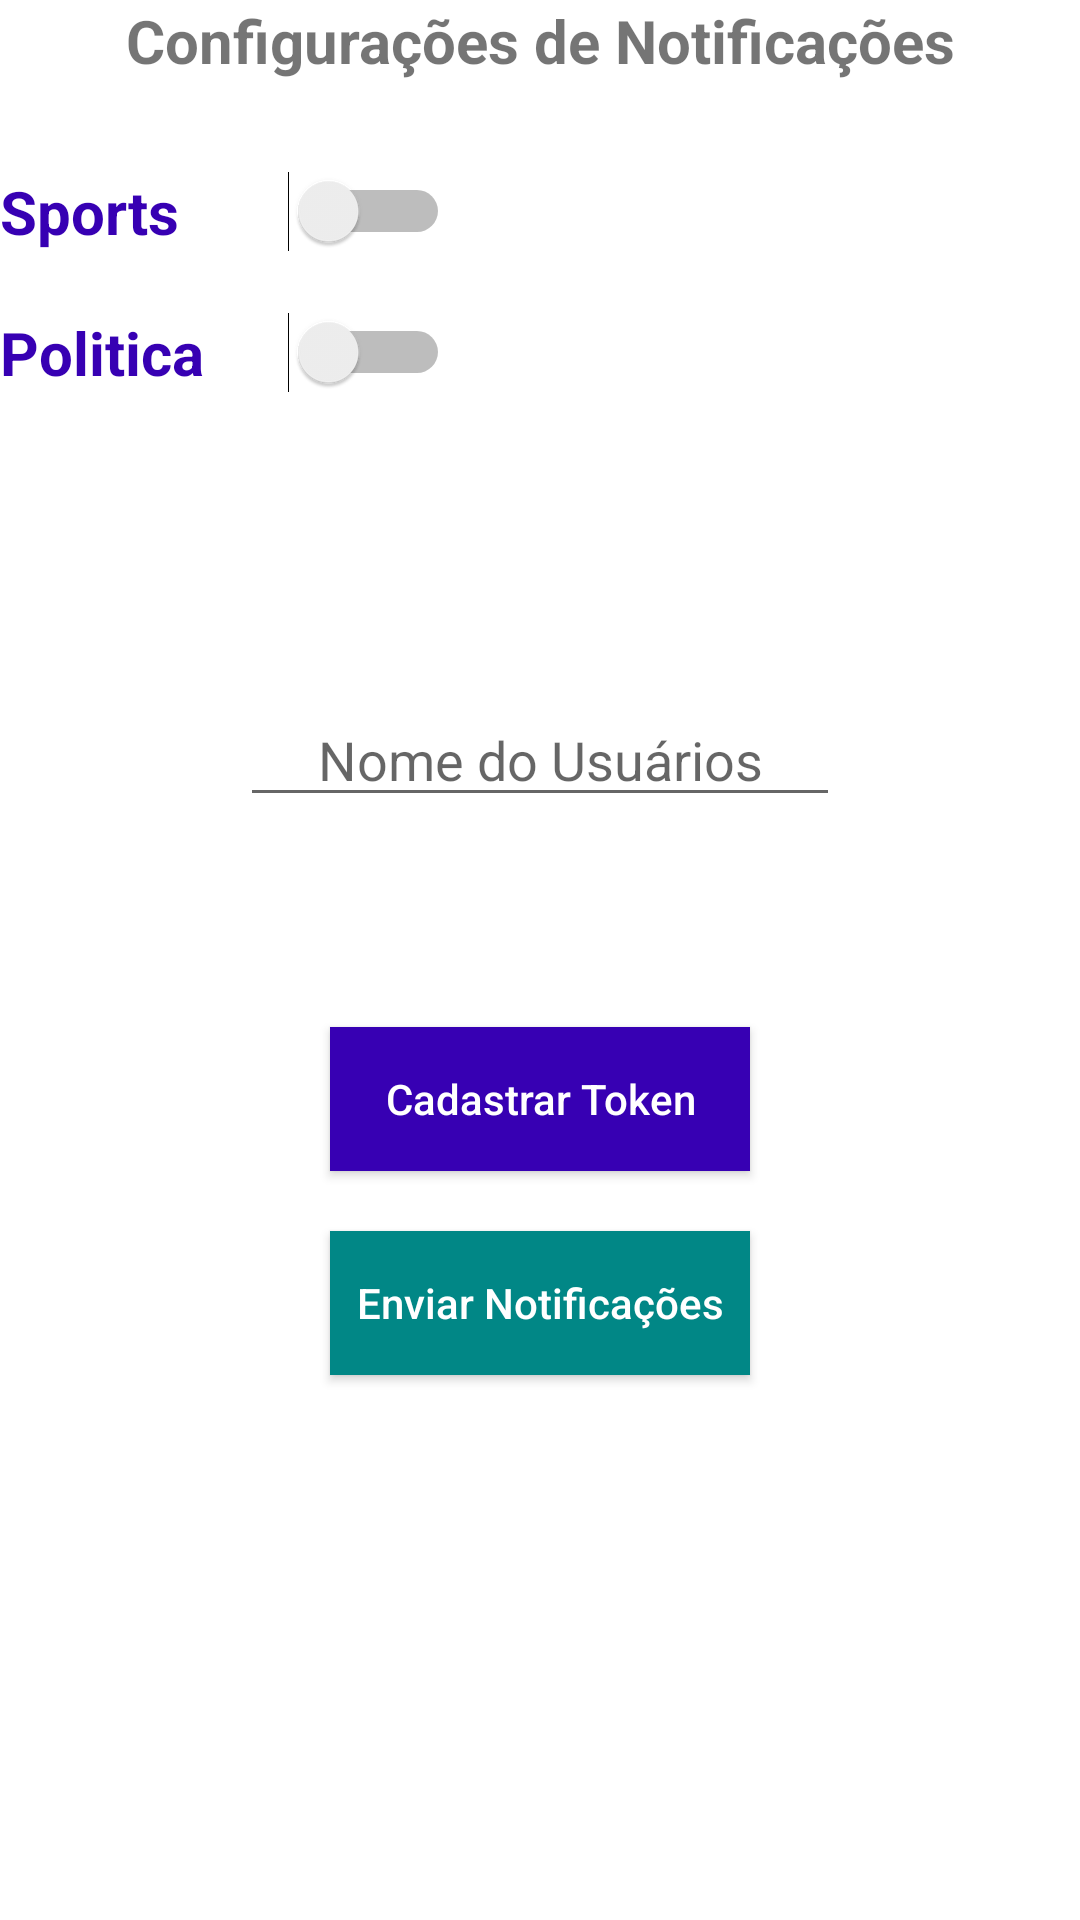

Layout XML and referenced resources for this Android screen:
<!-- AndroidManifest.xml: application theme Theme.Firebasecursonotificacao -->
<!-- res/layout/activity_main.xml -->
<?xml version="1.0" encoding="utf-8"?>
<LinearLayout xmlns:android="http://schemas.android.com/apk/res/android"
    xmlns:app="http://schemas.android.com/apk/res-auto"
    xmlns:tools="http://schemas.android.com/tools"
    android:layout_width="match_parent"
    android:layout_height="match_parent"
    android:orientation="vertical"
    android:layout_margin="10dp"
    android:layout_gravity="center"
    tools:context=".MainActivity">

    <TextView
        android:layout_width="match_parent"
        android:layout_height="wrap_content"
        android:text="Configurações de Notificações"
        android:textAlignment="center"
        android:textSize="20sp"
        android:textStyle="bold" />

    <Switch android:id="@+id/switch_Sports"
        android:layout_width="150dp"
        android:layout_height="wrap_content"
        android:layout_marginTop="30dp"
        android:text="Sports"
        android:textColor="@color/design_default_color_primary_dark"
        android:textSize="20sp"
        android:textStyle="bold" />

    <Switch android:id="@+id/switch_Politica"
        android:layout_width="150dp"
        android:layout_height="wrap_content"
        android:layout_marginTop="20dp"
        android:text="Politica"
        android:textColor="@color/design_default_color_primary_dark"
        android:textSize="20sp"
        android:textStyle="bold" />

    <EditText android:id="@+id/edtxt_NomeUsuario"
        android:layout_width="200dp"
        android:layout_height="wrap_content"
        android:layout_marginTop="100dp"
        android:layout_gravity="center"
        android:hint="Nome do Usuários"
        android:textAlignment="center" />

    <Button android:id="@+id/btn_CadastrarToken"
        android:layout_width="140dp"
        android:layout_height="wrap_content"
        android:layout_gravity="center"
        android:layout_marginTop="70dp"
        android:background="@color/purple_700"
        android:text="Cadastrar Token"
        android:textAllCaps="false"
        android:textColor="#FFFFFF"
        android:textSize="14sp" />

    <Button
        android:id="@+id/btn_EnviarNotificacao"
        android:layout_width="140dp"
        android:layout_height="wrap_content"
        android:layout_gravity="center"
        android:layout_marginTop="20dp"
        android:background="@color/teal_700"
        android:text="Enviar Notificações"
        android:textAllCaps="false"
        android:textColor="#FFFFFF"
        android:textSize="14sp" />

</LinearLayout>
<!-- resources referenced by this layout -->
<resources>
  <style name="Theme.Firebasecursonotificacao" parent="Theme.MaterialComponents.DayNight.DarkActionBar">
          
          <item name="colorPrimary">@color/purple_500</item>
          <item name="colorPrimaryVariant">@color/purple_700</item>
          <item name="colorOnPrimary">@color/white</item>
          
          <item name="colorSecondary">@color/teal_200</item>
          <item name="colorSecondaryVariant">@color/teal_700</item>
          <item name="colorOnSecondary">@color/black</item>
          
          <item name="android:statusBarColor" tools:targetApi="l">?attr/colorPrimaryVariant</item>
          
      </style>
  <!-- not gathered from this repository: default colours our renderer supplied (Android Studio template values) -->
  <color name="purple_500">#FF6200EE</color>
  <color name="purple_700">#FF3700B3</color>
  <color name="teal_200">#FF03DAC5</color>
  <color name="teal_700">#FF018786</color>
  <color name="black">#FF000000</color>
  <color name="white">#FFFFFFFF</color>
</resources>
